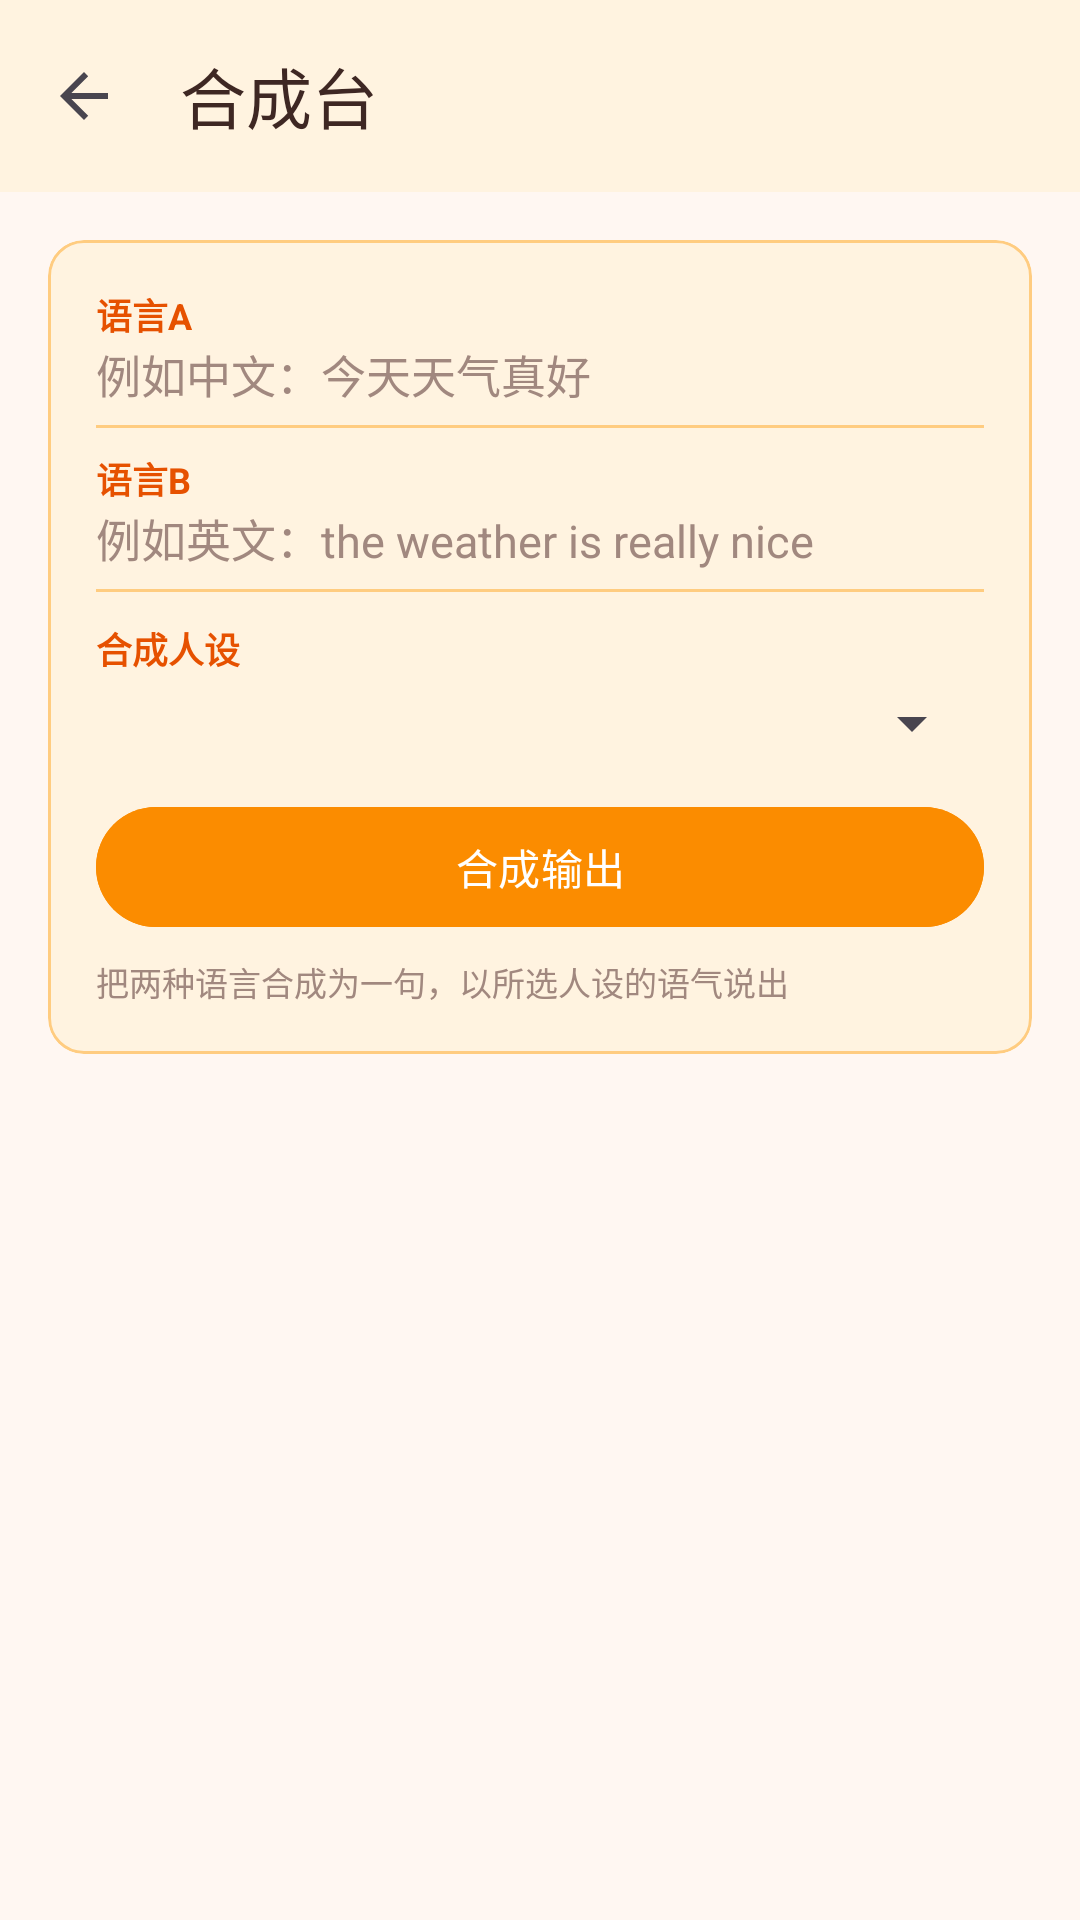

Android layout source for this screen:
<!-- AndroidManifest.xml: application theme Theme.MiaoHelper -->
<!-- res/layout/activity_style_lab.xml -->
<?xml version="1.0" encoding="utf-8"?>
<LinearLayout xmlns:android="http://schemas.android.com/apk/res/android"
    xmlns:app="http://schemas.android.com/apk/res-auto"
    android:orientation="vertical"
    android:layout_width="match_parent"
    android:layout_height="match_parent"
    android:background="#E6FFF8F2">

    <com.google.android.material.appbar.MaterialToolbar
        android:id="@+id/toolbar"
        android:layout_width="match_parent"
        android:layout_height="?attr/actionBarSize"
        android:background="#FFF3E0"
        app:title="合成台"
        app:titleTextColor="#3E2723"
        app:navigationIcon="?attr/homeAsUpIndicator" />

    <ScrollView
        android:layout_width="match_parent"
        android:layout_height="match_parent"
        android:fillViewport="true">

        <LinearLayout
            android:orientation="vertical"
            android:padding="16dp"
            android:layout_width="match_parent"
            android:layout_height="wrap_content">

            
            <com.google.android.material.card.MaterialCardView
                android:layout_width="match_parent"
                android:layout_height="wrap_content"
                android:layout_marginBottom="12dp"
                app:cardBackgroundColor="#FFF3E0"
                app:strokeColor="#FFCC80"
                app:strokeWidth="1dp"
                app:cornerRadius="16dp">
                <LinearLayout
                    android:orientation="vertical"
                    android:padding="16dp"
                    android:layout_width="match_parent"
                    android:layout_height="wrap_content">
                    <TextView
                        android:text="@string/ui_synth_lang_a"
                        android:textSize="12sp"
                        android:textColor="#E65100"
                        android:textStyle="bold"
                        android:layout_width="wrap_content"
                        android:layout_height="wrap_content" />
                    <EditText
                        android:id="@+id/etA"
                        android:hint="@string/ui_synth_lang_a_hint"
                        android:minLines="1"
                        android:background="@android:color/transparent"
                        android:textColor="#3E2723"
                        android:textColorHint="#A1887F"
                        android:textSize="15sp"
                        android:layout_width="match_parent"
                        android:layout_height="wrap_content" />
                    <View android:layout_width="match_parent" android:layout_height="1dp"
                        android:background="#FFCC80" android:layout_marginTop="6dp" android:layout_marginBottom="8dp" />
                    <TextView
                        android:text="@string/ui_synth_lang_b"
                        android:textSize="12sp"
                        android:textColor="#E65100"
                        android:textStyle="bold"
                        android:layout_width="wrap_content"
                        android:layout_height="wrap_content" />
                    <EditText
                        android:id="@+id/etB"
                        android:hint="@string/ui_synth_lang_b_hint"
                        android:minLines="1"
                        android:background="@android:color/transparent"
                        android:textColor="#3E2723"
                        android:textColorHint="#A1887F"
                        android:textSize="15sp"
                        android:layout_width="match_parent"
                        android:layout_height="wrap_content" />
                    <View android:layout_width="match_parent" android:layout_height="1dp"
                        android:background="#FFCC80" android:layout_marginTop="6dp" android:layout_marginBottom="10dp" />
                    <TextView
                        android:text="@string/ui_synth_make"
                        android:textSize="12sp"
                        android:textColor="#E65100"
                        android:textStyle="bold"
                        android:layout_width="wrap_content"
                        android:layout_height="wrap_content" />
                    <Spinner
                        android:id="@+id/spPersona"
                        android:layout_marginTop="4dp"
                        android:layout_width="match_parent"
                        android:layout_height="wrap_content" />
                    <com.google.android.material.button.MaterialButton
                        android:id="@+id/btnSynthesize"
                        android:text="@string/ui_synth_output"
                        android:layout_marginTop="12dp"
                        android:backgroundTint="#FB8C00"
                        android:textColor="#FFFFFF"
                        android:layout_width="match_parent"
                        android:layout_height="wrap_content" />
                    <TextView
                        android:text="@string/ui_synth_desc"
                        android:textSize="11sp"
                        android:textColor="#A1887F"
                        android:layout_marginTop="6dp"
                        android:layout_width="match_parent"
                        android:layout_height="wrap_content" />
                </LinearLayout>
            </com.google.android.material.card.MaterialCardView>

            
            <LinearLayout
                android:id="@+id/resultBox"
                android:orientation="vertical"
                android:layout_width="match_parent"
                android:layout_height="wrap_content" />
        </LinearLayout>
    </ScrollView>
</LinearLayout>
<!-- resources referenced by this layout -->
<resources>
  <string name="ui_synth_desc">把两种语言合成为一句，以所选人设的语气说出</string>
  <string name="ui_synth_lang_a">语言A</string>
  <string name="ui_synth_lang_a_hint">例如中文：今天天气真好</string>
  <string name="ui_synth_lang_b">语言B</string>
  <string name="ui_synth_lang_b_hint">例如英文：the weather is really nice</string>
  <string name="ui_synth_make">合成人设</string>
  <string name="ui_synth_output">合成输出</string>
  <style name="Theme.MiaoHelper" parent="Theme.Material3.DayNight.NoActionBar">
          <item name="colorPrimary">@color/md_primary</item>
          <item name="colorOnPrimary">@color/md_on_primary</item>
          <item name="colorPrimaryContainer">@color/md_primary_container</item>
          <item name="colorOnPrimaryContainer">@color/md_on_primary_container</item>
          <item name="colorSecondary">@color/md_secondary</item>
          <item name="colorOnSecondary">@color/md_on_secondary</item>
          <item name="colorSecondaryContainer">@color/md_secondary_container</item>
          <item name="colorOnSecondaryContainer">@color/md_on_secondary_container</item>
          <item name="colorTertiary">@color/md_tertiary</item>
          <item name="colorOnTertiary">@color/md_on_tertiary</item>
          <item name="colorTertiaryContainer">@color/md_tertiary_container</item>
          <item name="colorOnTertiaryContainer">@color/md_on_tertiary_container</item>
          <item name="android:colorBackground">@color/md_background</item>
          <item name="colorOnBackground">@color/md_on_background</item>
          <item name="colorSurface">@color/md_surface</item>
          <item name="colorOnSurface">@color/md_on_surface</item>
          <item name="colorSurfaceVariant">@color/md_surface_variant</item>
          <item name="colorOnSurfaceVariant">@color/md_on_surface_variant</item>
          <item name="colorOutline">@color/md_outline</item>
          <item name="colorError">@color/md_error</item>
          <item name="colorOnError">@color/md_on_error</item>
          <item name="colorErrorContainer">@color/md_error_container</item>
          <item name="colorOnErrorContainer">@color/md_on_error_container</item>
      </style>
  <color name="md_primary">#E65100</color>
  <color name="md_on_primary">#FFFFFF</color>
  <color name="md_primary_container">#FFDDB8</color>
  <color name="md_on_primary_container">#3A1500</color>
  <color name="md_secondary">#B85C00</color>
  <color name="md_on_secondary">#FFFFFF</color>
  <color name="md_secondary_container">#FFDEC0</color>
  <color name="md_on_secondary_container">#3A1D00</color>
  <color name="md_tertiary">#A86500</color>
  <color name="md_on_tertiary">#FFFFFF</color>
  <color name="md_tertiary_container">#FFE0A8</color>
  <color name="md_on_tertiary_container">#332000</color>
  <color name="md_background">#FFF8F2</color>
  <color name="md_on_background">#241A12</color>
  <color name="md_surface">#FFF8F2</color>
  <color name="md_on_surface">#241A12</color>
  <color name="md_surface_variant">#F5DED0</color>
  <color name="md_on_surface_variant">#53443A</color>
  <color name="md_outline">#85736A</color>
  <color name="md_error">#BA1A1A</color>
  <color name="md_on_error">#FFFFFF</color>
  <color name="md_error_container">#FFDAD6</color>
  <color name="md_on_error_container">#410002</color>
</resources>
